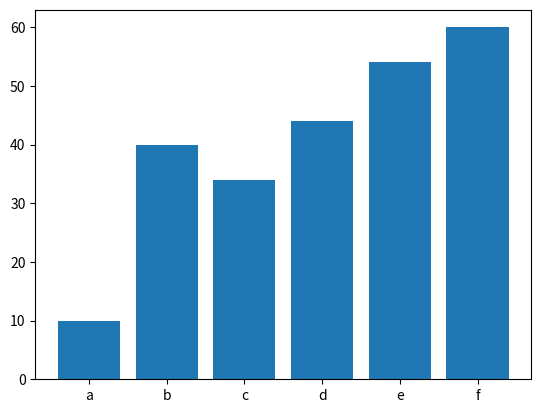
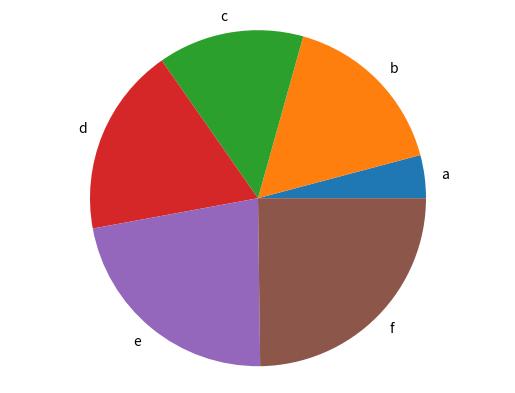

Python code for these plots, in order:
import matplotlib.pyplot as plt  # as .. sinonimo


def chart(label, value):
    fig, ax = plt.subplots()
    ax.bar(label, value)
    plt.savefig('bar.png')


def chart2(label, value):
    fig, ax = plt.subplots()
    ax.pie(value, labels=label)
    ax.axis('equal')
    plt.savefig('pie.png')


if __name__ == '__main__':
    label = ['a', 'b', 'c', 'd', 'e', 'f']
    value = [10, 40, 34, 44, 54, 60]
    chart(label, value)
    chart2(label, value)
